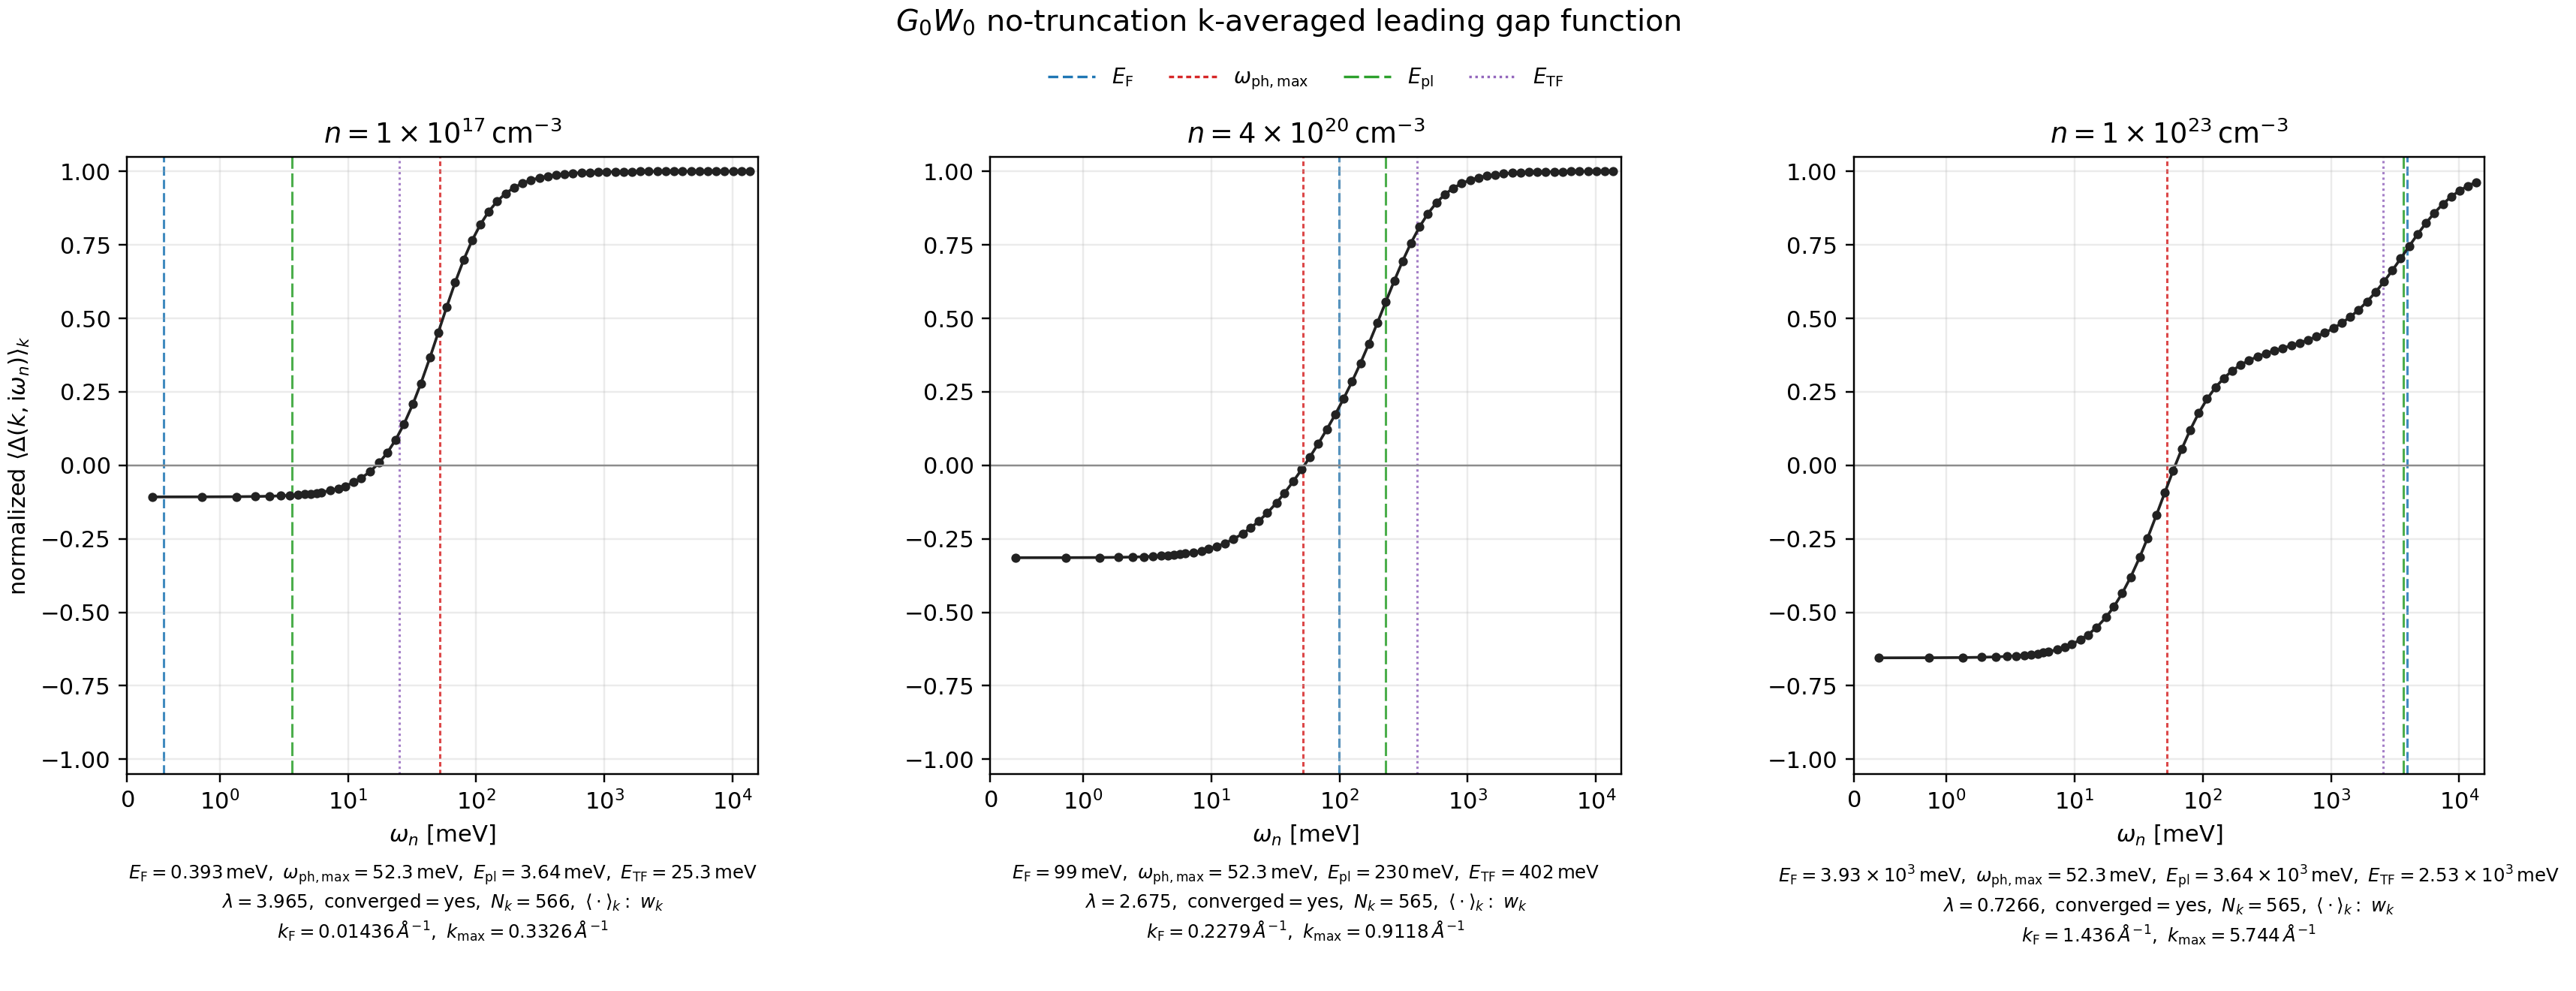

The file beside this chart, header and first rows:
n_cm3, omega_meV, gap_kavg_norm, gap_kavg_imag_norm
1.000000000000000000e+17, 2.707215086988969954e-01, -1.075365715917610265e-01, 2.441260637250530733e-12
1.000000000000000000e+17, 8.121645260966908753e-01, -1.072847997293751021e-01, 1.583303167570182296e-12
1.000000000000000000e+17, 1.353607543494484977e+00, -1.067914397598016679e-01, 1.213256677398693036e-12
1.000000000000000000e+17, 1.895050560892278746e+00, -1.060533242541032428e-01, 9.620847350047313106e-13
1.000000000000000000e+17, 2.436493578290072737e+00, -1.050709614382805551e-01, 8.074587350881408112e-13
1.000000000000000000e+17, 2.977936595687866728e+00, -1.038454966889027498e-01, 6.232820132949187474e-13
1.000000000000000000e+17, 3.519379613085661163e+00, -1.023784398441884430e-01, 5.609351504118145318e-13
1.000000000000000000e+17, 4.060822630483454709e+00, -1.006716130814385435e-01, 4.627407472292866790e-13
1.000000000000000000e+17, 4.602265647881249144e+00, -9.872713357660521660e-02, 3.573804408714655820e-13
1.000000000000000000e+17, 5.143708665279041803e+00, -9.654740330736108489e-02, 3.683038961342531311e-13
1.000000000000000000e+17, 5.685151682676837126e+00, -9.413510105959022045e-02, 3.663672877528779911e-13
1.000000000000000000e+17, 6.226594700074629785e+00, -9.149317275811669203e-02, 1.168295155776683872e-13
1.000000000000000000e+17, 7.309480734870217766e+00, -8.553351112155606339e-02, 1.933586906641915412e-13
1.000000000000000000e+17, 8.392366769665805748e+00, -7.869699596890836202e-02, 7.767540941102079374e-14
1.000000000000000000e+17, 9.475252804461394618e+00, -7.101586226545361646e-02, 1.929073881957192922e-13
1.000000000000000000e+17, 1.109958185665477615e+01, -5.798902778767694305e-02, 3.198020524726531656e-15
1.000000000000000000e+17, 1.272391090884815767e+01, -4.327416028175881668e-02, 1.130124006361829478e-13
1.000000000000000000e+17, 1.488968297843933541e+01, -2.127749180090791545e-02, -3.252089229507523305e-14
1.000000000000000000e+17, 1.759689806542830226e+01, 9.526596694811441043e-03, 5.167329269018287163e-14
1.000000000000000000e+17, 2.030411315241727266e+01, 4.332202618607441935e-02, 2.110991602298258566e-14
1.000000000000000000e+17, 2.355277125680403927e+01, 8.680092294608371395e-02, 4.827023818100822453e-14
1.000000000000000000e+17, 2.734287237858859143e+01, 1.400634136840372967e-01, 5.168732801597160610e-14
1.000000000000000000e+17, 3.221585953516873957e+01, 2.100249477856851177e-01, 8.463508977076675869e-14
1.000000000000000000e+17, 3.708884669174888415e+01, 2.790591566703649051e-01, 9.270295835201703316e-14
1.000000000000000000e+17, 4.358616290052241737e+01, 3.662871890206531034e-01, 1.059341732162881878e-13
1.000000000000000000e+17, 5.062492212669373970e+01, 4.517849252568484353e-01, 1.189097178395847517e-13
1.000000000000000000e+17, 5.874656738766064024e+01, 5.372636868327526072e-01, 1.253523356006950933e-13
1.000000000000000000e+17, 6.849254170082093651e+01, 6.217672765827769732e-01, 1.184118117658792849e-13
1.000000000000000000e+17, 7.986284506617461432e+01, 6.988362901438949226e-01, 1.189140090947742279e-13
1.000000000000000000e+17, 9.285747748372165233e+01, 7.646769360808585159e-01, 1.083759970905020193e-13
1.000000000000000000e+17, 1.080178819708599036e+02, 8.198360684021571698e-01, 9.730993415570424529e-14
1.000000000000000000e+17, 1.253440585275892971e+02, 8.635753483156229926e-01, 8.136129549928432347e-14
1.000000000000000000e+17, 1.459188931887054821e+02, 8.985034429172832349e-01, 5.225357254028549382e-14
1.000000000000000000e+17, 1.697423859542084017e+02, 9.249665953439938360e-01, 2.659777149307440278e-14
1.000000000000000000e+17, 1.973559798414958948e+02, 9.447259268972666435e-01, 2.830700907881145109e-15
1.000000000000000000e+17, 2.298425608853635254e+02, 9.595063758212213356e-01, -1.527372172775271643e-14
1.000000000000000000e+17, 2.672021290858112934e+02, 9.702428467063434203e-01, -2.964159192981541539e-14
1.000000000000000000e+17, 3.110590134950326160e+02, 9.781851288539241684e-01, -3.331718704652090595e-14
1.000000000000000000e+17, 3.614132141130274363e+02, 9.839309519358476752e-01, -2.791075233516321114e-14
1.000000000000000000e+17, 4.209719460267847921e+02, 9.882121953278145687e-01, -1.594328096356116940e-14
1.000000000000000000e+17, 4.891937662189068305e+02, 9.913033875530867789e-01, -1.724851537125008000e-15
1.000000000000000000e+17, 5.693273327937803288e+02, 9.935982659578469489e-01, 8.780942252074256743e-15
1.000000000000000000e+17, 6.624555317862008224e+02, 9.952824756811629037e-01, 6.949351660748291075e-15
1.000000000000000000e+17, 7.702026922483619273e+02, 9.965161221157917693e-01, 2.271560989043011533e-15
1.000000000000000000e+17, 8.958174722846500799e+02, 9.974280577939481640e-01, -9.754372106008180403e-15
1.000000000000000000e+17, 1.042007086982054489e+03, 9.981009868223503778e-01, -1.678731621818247147e-14
1.000000000000000000e+17, 1.212561637462359386e+03, 9.985986768356677201e-01, -1.644508994075314993e-14
1.000000000000000000e+17, 1.410188338812554321e+03, 9.989644966997414111e-01, -8.316244810131099551e-15
1.000000000000000000e+17, 1.640301621206616801e+03, 9.992349685869000853e-01, -6.231522854250923534e-16
1.000000000000000000e+17, 1.907774471801126992e+03, 9.994346209548714555e-01, 2.538549484816360968e-15
1.000000000000000000e+17, 2.219104206804858677e+03, 9.995822276626687986e-01, -5.639852438607821314e-15
1.000000000000000000e+17, 2.581329585443982978e+03, 9.996913011952988093e-01, -1.295926586664082872e-14
1.000000000000000000e+17, 3.002572252979466612e+03, 9.997718708168814583e-01, -1.349566005874439028e-14
1.000000000000000000e+17, 3.492578183724469454e+03, 9.998314086869632966e-01, 1.139963081385081314e-15
1.000000000000000000e+17, 4.062176238026948795e+03, 9.998753821051544755e-01, -4.944574151712347078e-15
1.000000000000000000e+17, 4.725443934339246880e+03, 9.999079146099462134e-01, -6.532359555968174896e-15
1.000000000000000000e+17, 5.496458791113705047e+03, 9.999319396873035393e-01, -1.298679354279066162e-14
1.000000000000000000e+17, 6.393088427924451935e+03, 9.999496931949287681e-01, -8.188693053807477774e-15
1.000000000000000000e+17, 7.435907679432603800e+03, 9.999628147518796473e-01, 1.155274563187264892e-16
1.000000000000000000e+17, 8.649281481421059652e+03, 9.999725164986860149e-01, -4.984112528928393187e-15
... 315 more rows
